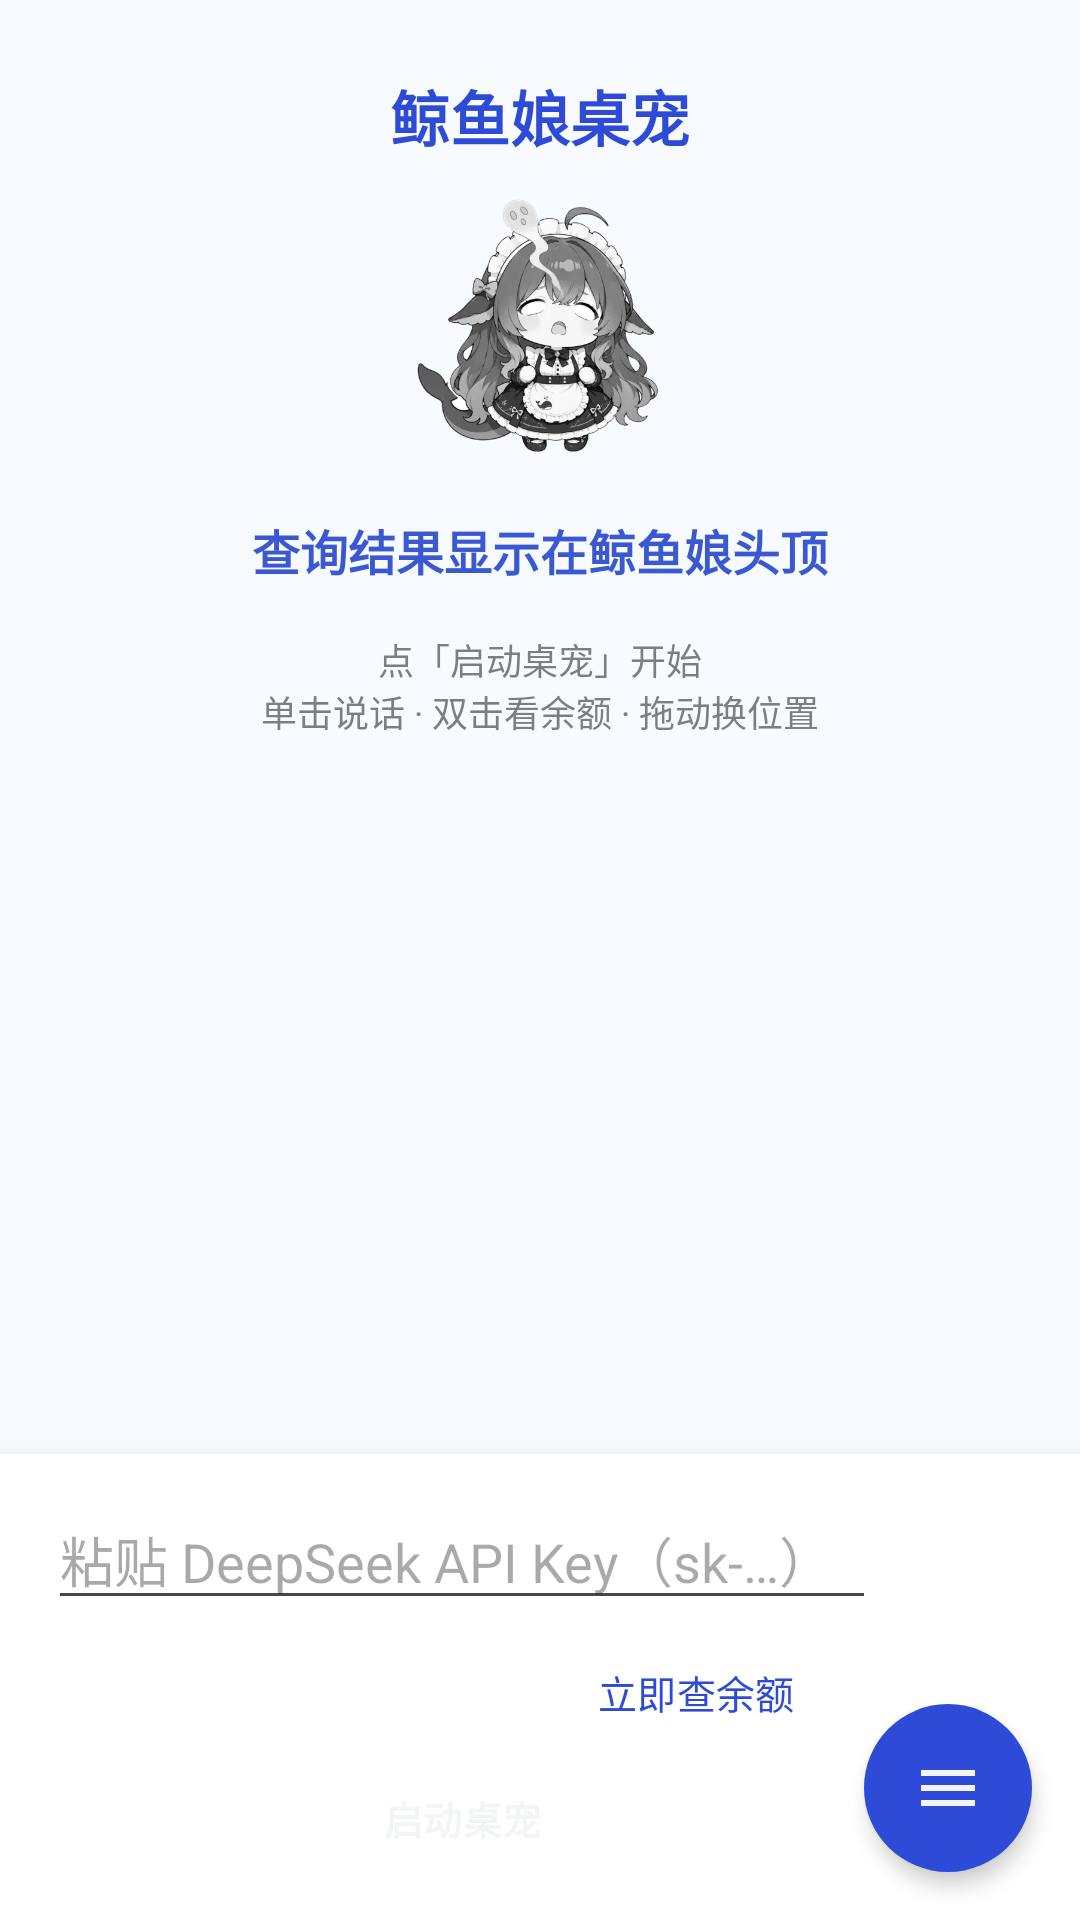

Here is an Android app screen rendered from its layout file. Give the layout XML and the strings, colors and styles it references.
<!-- AndroidManifest.xml: application theme Theme.WhalePet -->
<!-- res/layout/activity_main.xml -->
<?xml version="1.0" encoding="utf-8"?>
<FrameLayout xmlns:android="http://schemas.android.com/apk/res/android"
    xmlns:app="http://schemas.android.com/apk/res-auto"
    android:id="@+id/root_layout"
    android:layout_width="match_parent"
    android:layout_height="match_parent">

    <androidx.drawerlayout.widget.DrawerLayout
        android:id="@+id/drawer_layout"
        android:layout_width="match_parent"
        android:layout_height="match_parent">

        
        <FrameLayout
            android:layout_width="match_parent"
            android:layout_height="match_parent">

            <include
                android:id="@+id/page_plugins"
                layout="@layout/page_plugins"
                android:layout_width="match_parent"
                android:layout_height="match_parent"
                android:visibility="gone" />

            <include
                android:id="@+id/page_home"
                layout="@layout/page_home"
                android:layout_width="match_parent"
                android:layout_height="match_parent" />

            <include
                android:id="@+id/page_lines"
                layout="@layout/page_lines"
                android:layout_width="match_parent"
                android:layout_height="match_parent"
                android:visibility="gone" />

            <include
                android:id="@+id/page_settings"
                layout="@layout/page_settings"
                android:layout_width="match_parent"
                android:layout_height="match_parent"
                android:visibility="gone" />
        </FrameLayout>

        
        <LinearLayout
            android:id="@+id/menu_panel"
            android:layout_width="192dp"
            android:layout_height="match_parent"
            android:layout_gravity="end"
            android:background="@color/menu_bg"
            android:orientation="vertical"
            android:paddingBottom="96dp"
            android:paddingTop="12dp">

            
            <Space
                android:layout_width="match_parent"
                android:layout_height="0dp"
                android:layout_weight="1" />

            
            <FrameLayout
                android:id="@+id/menu_settings"
                android:layout_width="match_parent"
                android:layout_height="48dp"
                android:layout_marginBottom="8dp"
                android:background="@android:color/transparent">

                <View
                    android:id="@+id/ind_settings"
                    android:layout_width="3dp"
                    android:layout_height="match_parent"
                    android:background="@color/brand_primary"
                    android:visibility="invisible" />

                <TextView
                    android:layout_width="match_parent"
                    android:layout_height="match_parent"
                    android:gravity="center_vertical"
                    android:paddingStart="20dp"
                    android:paddingEnd="16dp"
                    android:text="@string/tab_settings"
                    android:fontFamily="sans-serif-medium"
                    android:textColor="@color/text_primary"
                    android:textSize="15sp" />
            </FrameLayout>

            
            <FrameLayout
                android:id="@+id/menu_plugins"
                android:layout_width="match_parent"
                android:layout_height="48dp"
                android:layout_marginBottom="8dp"
                android:background="@android:color/transparent">

                <View
                    android:id="@+id/ind_plugins"
                    android:layout_width="3dp"
                    android:layout_height="match_parent"
                    android:background="@color/brand_primary"
                    android:visibility="invisible" />

                <TextView
                    android:layout_width="match_parent"
                    android:layout_height="match_parent"
                    android:gravity="center_vertical"
                    android:paddingStart="20dp"
                    android:paddingEnd="16dp"
                    android:text="@string/tab_plugins"
                    android:fontFamily="sans-serif-medium"
                    android:textColor="@color/text_primary"
                    android:textSize="15sp" />
            </FrameLayout>

            
            <FrameLayout
                android:id="@+id/menu_lines"
                android:layout_width="match_parent"
                android:layout_height="48dp"
                android:layout_marginBottom="8dp"
                android:background="@android:color/transparent">

                <View
                    android:id="@+id/ind_lines"
                    android:layout_width="3dp"
                    android:layout_height="match_parent"
                    android:background="@color/brand_primary"
                    android:visibility="invisible" />

                <TextView
                    android:layout_width="match_parent"
                    android:layout_height="match_parent"
                    android:gravity="center_vertical"
                    android:paddingStart="20dp"
                    android:paddingEnd="16dp"
                    android:text="@string/tab_lines"
                    android:fontFamily="sans-serif-medium"
                    android:textColor="@color/text_primary"
                    android:textSize="15sp" />
            </FrameLayout>

            
            <FrameLayout
                android:id="@+id/menu_home"
                android:layout_width="match_parent"
                android:layout_height="48dp"
                android:layout_marginBottom="8dp"
                android:background="@android:color/transparent">

                <View
                    android:id="@+id/ind_home"
                    android:layout_width="3dp"
                    android:layout_height="match_parent"
                    android:background="@color/brand_primary"
                    android:visibility="invisible" />

                <TextView
                    android:layout_width="match_parent"
                    android:layout_height="match_parent"
                    android:gravity="center_vertical"
                    android:paddingStart="20dp"
                    android:paddingEnd="16dp"
                    android:text="@string/tab_home"
                    android:fontFamily="sans-serif-medium"
                    android:textColor="@color/text_primary"
                    android:textSize="15sp" />
            </FrameLayout>
        </LinearLayout>
    </androidx.drawerlayout.widget.DrawerLayout>

    
    <com.google.android.material.floatingactionbutton.FloatingActionButton
        android:id="@+id/fab_menu"
        android:layout_width="wrap_content"
        android:layout_height="wrap_content"
        android:layout_gravity="bottom|end"
        android:layout_marginBottom="16dp"
        android:layout_marginEnd="16dp"
        android:contentDescription="@string/tab_home"
        android:src="@drawable/ic_menu_lines"
        android:stateListAnimator="@null"
        app:backgroundTint="@color/brand_primary"
        app:borderWidth="0dp"
        app:elevation="4dp"
        app:fabSize="mini"
        app:rippleColor="@android:color/transparent"
        app:shapeAppearanceOverlay="@style/WhalePetFabCircle"
        app:tint="@color/f2f4f5" />
</FrameLayout>
<!-- res/layout/page_plugins.xml (included above) -->
<?xml version="1.0" encoding="utf-8"?>
<FrameLayout xmlns:android="http://schemas.android.com/apk/res/android"
    android:layout_width="match_parent"
    android:layout_height="match_parent">

    <ScrollView
        android:layout_width="match_parent"
        android:layout_height="match_parent"
        android:fillViewport="true">

        <LinearLayout
            android:layout_width="match_parent"
            android:layout_height="wrap_content"
            android:orientation="vertical"
            android:paddingStart="24dp"
            android:paddingTop="24dp"
            android:paddingEnd="24dp"
            android:paddingBottom="190dp">

            <TextView
                android:layout_width="match_parent"
                android:layout_height="wrap_content"
                android:alpha="0.7"
                android:text="@string/plugins_page_hint"
                android:textSize="12sp" />

            <LinearLayout
                android:id="@+id/ll_plugins"
                android:layout_width="match_parent"
                android:layout_height="wrap_content"
                android:layout_marginTop="12dp"
                android:orientation="vertical" />
        </LinearLayout>
    </ScrollView>

    
    <LinearLayout
        android:id="@+id/plugins_action_bar"
        android:layout_width="match_parent"
        android:layout_height="wrap_content"
        android:layout_gravity="bottom"
        android:background="@color/surface_card"
        android:elevation="8dp"
        android:orientation="vertical"
        android:paddingStart="16dp"
        android:paddingTop="12dp"
        android:paddingEnd="68dp"
        android:paddingBottom="16dp">

        <TextView
            android:layout_width="wrap_content"
            android:layout_height="wrap_content"
            android:fontFamily="sans-serif-medium"
            android:text="@string/tab_plugins"
            android:textColor="@color/text_primary"
            android:textSize="20sp"
            android:textStyle="bold" />

        <LinearLayout
            android:layout_width="wrap_content"
            android:layout_height="wrap_content"
            android:layout_gravity="end"
            android:layout_marginTop="8dp"
            android:orientation="horizontal">

            <Button
                style="@style/Widget.WhalePet.Button.Primary"
                android:id="@+id/btn_plugin_install"
                android:layout_width="wrap_content"
                android:layout_height="wrap_content"
                android:text="@string/plugin_install" />

            <Button
                style="@style/Widget.WhalePet.Button"
                android:id="@+id/btn_plugin_import"
                android:layout_width="wrap_content"
                android:layout_height="wrap_content"
                android:layout_marginStart="8dp"
                android:text="@string/plugin_import_from_file" />
        </LinearLayout>

        <Button
            style="@style/Widget.WhalePet.Button"
            android:id="@+id/btn_plugin_sample"
            android:layout_gravity="end"
            android:layout_width="wrap_content"
            android:layout_height="wrap_content"
            android:layout_marginTop="8dp"
            android:text="@string/plugin_install_sample" />
    </LinearLayout>
</FrameLayout>
<!-- res/layout/page_home.xml (included above) -->
<?xml version="1.0" encoding="utf-8"?>
<FrameLayout xmlns:android="http://schemas.android.com/apk/res/android"
    android:layout_width="match_parent"
    android:layout_height="match_parent">

    <ScrollView
        android:layout_width="match_parent"
        android:layout_height="match_parent"
        android:fillViewport="true">

        <LinearLayout
            android:layout_width="match_parent"
            android:layout_height="wrap_content"
            android:gravity="center_horizontal"
            android:orientation="vertical"
            android:paddingStart="24dp"
            android:paddingTop="24dp"
            android:paddingEnd="24dp"
            android:paddingBottom="200dp">

            
            <TextView
                android:layout_width="wrap_content"
                android:layout_height="wrap_content"
                android:layout_marginBottom="12dp"
                android:fontFamily="sans-serif-medium"
                android:text="@string/main_title"
                android:textColor="@color/brand_primary"
                android:textSize="20sp"
                android:textStyle="bold" />

            
            <ImageView
                android:id="@+id/iv_whale"
                android:layout_width="96dp"
                android:layout_height="wrap_content"
                android:layout_marginBottom="12dp"
                android:adjustViewBounds="true"
                android:contentDescription="@string/main_title"
                android:scaleX="-1"
                android:src="@drawable/home_whale" />

            <TextView
                android:id="@+id/tv_balance"
                android:layout_width="match_parent"
                android:layout_height="wrap_content"
                android:layout_marginTop="8dp"
                android:gravity="center"
                android:text="@string/balance_hint"
                android:textColor="@color/balance_main"
                android:textSize="16sp"
                android:textStyle="bold" />

            <TextView
                android:layout_width="match_parent"
                android:layout_height="wrap_content"
                android:layout_marginTop="16dp"
                android:gravity="center"
                android:alpha="0.7"
                android:text="@string/home_hint"
                android:textSize="12sp" />
        </LinearLayout>
    </ScrollView>

    
    <LinearLayout
        android:id="@+id/home_action_bar"
        android:layout_width="match_parent"
        android:layout_height="wrap_content"
        android:layout_gravity="bottom"
        android:background="@color/surface_card"
        android:elevation="8dp"
        android:orientation="vertical"
        android:paddingStart="16dp"
        android:paddingTop="12dp"
        android:paddingEnd="68dp"
        android:paddingBottom="16dp">

        <EditText
            android:id="@+id/et_api_key"
            android:layout_width="match_parent"
            android:layout_height="wrap_content"
            android:hint="@string/api_key_hint"
            android:importantForAutofill="no"
            android:inputType="textPassword" />

        <Button
            style="@style/Widget.WhalePet.Button"
            android:id="@+id/btn_check_balance"
            android:layout_width="wrap_content"
            android:layout_height="wrap_content"
            android:layout_gravity="end"
            android:layout_marginTop="8dp"
            android:minWidth="120dp"
            android:text="@string/check_balance_now" />

        
        <Button
            style="@style/Widget.WhalePet.Button.Primary"
            android:id="@+id/btn_toggle"
            android:layout_width="match_parent"
            android:layout_height="wrap_content"
            android:layout_marginTop="8dp"
            android:text="@string/start_service" />
    </LinearLayout>
</FrameLayout>
<!-- res/layout/page_lines.xml (included above) -->
<?xml version="1.0" encoding="utf-8"?>
<FrameLayout xmlns:android="http://schemas.android.com/apk/res/android"
    android:layout_width="match_parent"
    android:layout_height="match_parent">

    <ScrollView
        android:layout_width="match_parent"
        android:layout_height="match_parent"
        android:fillViewport="true">

        <LinearLayout
            android:layout_width="match_parent"
            android:layout_height="wrap_content"
            android:orientation="vertical"
            android:paddingStart="24dp"
            android:paddingTop="24dp"
            android:paddingEnd="24dp"
            android:paddingBottom="160dp">

            <TextView
                android:layout_width="match_parent"
                android:layout_height="wrap_content"
                android:alpha="0.7"
                android:text="@string/lines_hint"
                android:textSize="12sp" />

            <LinearLayout
                android:id="@+id/ll_lines"
                android:layout_width="match_parent"
                android:layout_height="wrap_content"
                android:layout_marginTop="12dp"
                android:orientation="vertical" />
        </LinearLayout>
    </ScrollView>

    
    <LinearLayout
        android:id="@+id/lines_action_bar"
        android:layout_width="match_parent"
        android:layout_height="wrap_content"
        android:layout_gravity="bottom"
        android:background="@color/surface_card"
        android:elevation="8dp"
        android:orientation="vertical"
        android:paddingStart="16dp"
        android:paddingTop="12dp"
        android:paddingEnd="68dp"
        android:paddingBottom="16dp">

        <LinearLayout
            android:layout_width="match_parent"
            android:layout_height="wrap_content"
            android:gravity="center_vertical"
            android:orientation="horizontal">

            <TextView
                android:layout_width="0dp"
                android:layout_height="wrap_content"
                android:layout_weight="1"
                android:fontFamily="sans-serif-medium"
                android:text="@string/lines_title"
                android:textColor="@color/text_primary"
                android:textSize="20sp"
                android:textStyle="bold" />

            <ImageButton
                android:id="@+id/btn_add_line"
                android:layout_width="40dp"
                android:layout_height="40dp"
                android:background="@null"
                android:contentDescription="@string/add_line_hint"
                android:padding="8dp"
                android:scaleType="fitCenter"
                android:src="@drawable/ic_add_line" />
        </LinearLayout>

        
        <LinearLayout
            android:layout_width="wrap_content"
            android:layout_height="wrap_content"
            android:layout_gravity="end"
            android:layout_marginTop="8dp"
            android:orientation="horizontal">

            <Button
                style="@style/Widget.WhalePet.Button"
                android:id="@+id/tab_line_normal"
                android:layout_width="wrap_content"
                android:layout_height="wrap_content"
                android:text="@string/line_type_normal" />

            <Button
                style="@style/Widget.WhalePet.Button"
                android:id="@+id/tab_line_gain"
                android:layout_width="wrap_content"
                android:layout_height="wrap_content"
                android:layout_marginStart="8dp"
                android:text="@string/line_type_gain" />

            <Button
                style="@style/Widget.WhalePet.Button"
                android:id="@+id/tab_line_loss"
                android:layout_width="wrap_content"
                android:layout_height="wrap_content"
                android:layout_marginStart="8dp"
                android:text="@string/line_type_loss" />
        </LinearLayout>
    </LinearLayout>
</FrameLayout>
<!-- res/layout/page_settings.xml (included above) -->
<?xml version="1.0" encoding="utf-8"?>
<FrameLayout xmlns:android="http://schemas.android.com/apk/res/android"
    android:layout_width="match_parent"
    android:layout_height="match_parent">

    <ScrollView
        android:layout_width="match_parent"
        android:layout_height="match_parent"
        android:fillViewport="true">

        <LinearLayout
            android:layout_width="match_parent"
            android:layout_height="wrap_content"
            android:orientation="vertical"
            android:paddingStart="24dp"
            android:paddingTop="24dp"
            android:paddingEnd="24dp"
            android:paddingBottom="330dp">

            <TextView
                android:layout_width="match_parent"
                android:layout_height="wrap_content"
                android:alpha="0.7"
                android:text="@string/settings_perm_hint"
                android:textSize="12sp" />
        </LinearLayout>
    </ScrollView>

    
    <LinearLayout
        android:id="@+id/settings_action_bar"
        android:layout_width="match_parent"
        android:layout_height="wrap_content"
        android:layout_gravity="bottom"
        android:background="@color/surface_card"
        android:elevation="8dp"
        android:orientation="vertical"
        android:paddingStart="16dp"
        android:paddingTop="12dp"
        android:paddingEnd="68dp"
        android:paddingBottom="16dp">

        <TextView
            android:layout_width="wrap_content"
            android:layout_height="wrap_content"
            android:fontFamily="sans-serif-medium"
            android:text="@string/settings_title"
            android:textColor="@color/text_primary"
            android:textSize="20sp"
            android:textStyle="bold" />

        <Button
            style="@style/Widget.WhalePet.Button.Primary"
            android:id="@+id/btn_overlay"
            android:layout_width="wrap_content"
            android:layout_height="wrap_content"
            android:layout_gravity="end"
            android:layout_marginTop="8dp"
            android:text="@string/grant_overlay" />

        <Button
            style="@style/Widget.WhalePet.Button"
            android:id="@+id/btn_battery"
            android:layout_width="wrap_content"
            android:layout_height="wrap_content"
            android:layout_gravity="end"
            android:layout_marginTop="8dp"
            android:text="@string/battery_whitelist" />

        <Button
            style="@style/Widget.WhalePet.Button"
            android:id="@+id/btn_notif_settings"
            android:layout_width="wrap_content"
            android:layout_height="wrap_content"
            android:layout_gravity="end"
            android:layout_marginTop="8dp"
            android:text="@string/notif_settings" />

        <Button
            style="@style/Widget.WhalePet.Button"
            android:id="@+id/btn_wallpaper"
            android:layout_width="wrap_content"
            android:layout_height="wrap_content"
            android:layout_gravity="end"
            android:layout_marginTop="8dp"
            android:text="@string/wallpaper_entry" />

        <Button
            style="@style/Widget.WhalePet.Button"
            android:id="@+id/btn_about"
            android:layout_width="wrap_content"
            android:layout_height="wrap_content"
            android:layout_gravity="end"
            android:layout_marginTop="8dp"
            android:text="@string/about_entry" />
    </LinearLayout>
</FrameLayout>
<!-- resources referenced by this layout -->
<resources>
  <color name="balance_main">#3A58D0</color>
  <color name="brand_primary">#2E4BD8</color>
  <color name="f2f4f5">#F2F4F5</color>
  <color name="menu_bg">#F7FAFF</color>
  <color name="surface_card">#FFFFFF</color>
  <color name="text_primary">#1B1B1B</color>
  <!-- drawable ic_add_line (drawable) -->
  <?xml version="1.0" encoding="utf-8"?>
  <vector xmlns:android="http://schemas.android.com/apk/res/android"
      android:width="24dp"
      android:height="24dp"
      android:viewportWidth="24"
      android:viewportHeight="24">
      <path
          android:fillColor="#FF888888"
          android:pathData="M19,13h-6v6h-2v-6H5v-2h6V5h2v6h6v2z" />
  </vector>
  <!-- drawable ic_menu_lines (drawable) -->
  <?xml version="1.0" encoding="utf-8"?>
  <vector xmlns:android="http://schemas.android.com/apk/res/android"
      android:width="24dp"
      android:height="24dp"
      android:viewportWidth="24"
      android:viewportHeight="24">
      <path
          android:fillColor="#FFFFFFFF"
          android:pathData="M3,6h18v2H3zM3,11h18v2H3zM3,16h18v2H3z" />
  </vector>
  <string name="about_entry">关于鲸鱼娘桌宠</string>
  <string name="add_line_hint">添加台词</string>
  <string name="api_key_hint">粘贴 DeepSeek API Key（sk-…）</string>
  <string name="balance_hint">查询结果显示在鲸鱼娘头顶</string>
  <string name="battery_whitelist">加入电池优化白名单</string>
  <string name="check_balance_now">立即查余额</string>
  <string name="grant_overlay">授予悬浮窗权限</string>
  <string name="home_hint">点「启动桌宠」开始\n单击说话 · 双击看余额 · 拖动换位置</string>
  <string name="line_type_gain">充值</string>
  <string name="line_type_loss">消费</string>
  <string name="line_type_normal">普通</string>
  <string name="lines_hint">点右上角的加号添加台词；点每条右侧的铅笔图标编辑、垃圾桶图标删除。</string>
  <string name="lines_title">台词管理</string>
  <string name="main_title">鲸鱼娘桌宠</string>
  <string name="notif_settings">通知设置</string>
  <string name="plugin_import_from_file">从文件导入插件</string>
  <string name="plugin_install">安装</string>
  <string name="plugin_install_sample">安装示例插件</string>
  <string name="plugins_page_hint">插件可监听单击 / 双击 / 余额变化等事件；能力需授权，敏感操作每次确认，调用全程记录。</string>
  <string name="settings_perm_hint">点下面按钮前往系统设置完成授权</string>
  <string name="settings_title">设置</string>
  <string name="start_service">启动桌宠</string>
  <string name="tab_home">主页</string>
  <string name="tab_lines">台词管理</string>
  <string name="tab_plugins">插件</string>
  <string name="tab_settings">设置</string>
  <string name="wallpaper_entry">设为动态壁纸（实验）</string>
  <style name="WhalePetFabCircle" parent="">
          <item name="cornerFamily">rounded</item>
          <item name="cornerSize">50%</item>
      </style>
  <style name="Widget.WhalePet.Button" parent="Widget.Material3.Button.TonalButton">
          
          <item name="android:minHeight">32dp</item>
          <item name="android:minWidth">0dp</item>
          <item name="android:insetTop">0dp</item>
          <item name="android:insetBottom">0dp</item>
          <item name="android:paddingLeft">12dp</item>
          <item name="android:paddingRight">12dp</item>
          <item name="android:textSize">13sp</item>
          <item name="backgroundTint">@color/surface_chip</item>
          <item name="android:textColor">@color/brand_primary</item>
          <item name="cornerRadius">8dp</item>
      </style>
  <color name="surface_chip">#E8E8E8</color>
  <color name="surface_page">#F7FAFF</color>
  <color name="outline_soft">#DEDEDE</color>
</resources>
